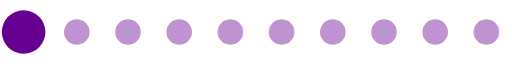
t = 0.00 s
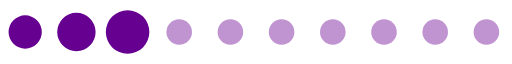
t = 0.17 s
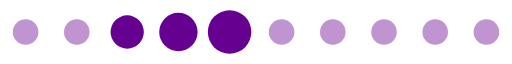
t = 0.35 s
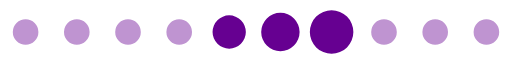
t = 0.52 s
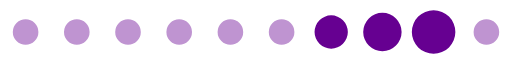
t = 0.69 s
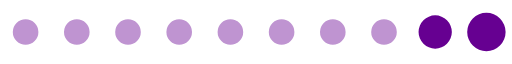
t = 0.87 s

The animated SVG that drew these frames (rendered in a browser with its animation timeline set to each time). Animation: 1 SMIL element (animateTransform=1); one cycle of 1.04 s, repeats indefinitely.

<?xml version="1.0" encoding="UTF-8" standalone="no"?><svg xmlns:svg="http://www.w3.org/2000/svg" xmlns="http://www.w3.org/2000/svg" xmlns:xlink="http://www.w3.org/1999/xlink" version="1.0" width="160px" height="20px" viewBox="0 0 128 16" xml:space="preserve"><path fill="#bf94d1" d="M6.4,4.8A3.2,3.2,0,1,1,3.2,8,3.2,3.2,0,0,1,6.4,4.8Zm12.8,0A3.2,3.2,0,1,1,16,8,3.2,3.2,0,0,1,19.2,4.8ZM32,4.8A3.2,3.2,0,1,1,28.8,8,3.2,3.2,0,0,1,32,4.8Zm12.8,0A3.2,3.2,0,1,1,41.6,8,3.2,3.2,0,0,1,44.8,4.8Zm12.8,0A3.2,3.2,0,1,1,54.4,8,3.2,3.2,0,0,1,57.6,4.8Zm12.8,0A3.2,3.2,0,1,1,67.2,8,3.2,3.2,0,0,1,70.4,4.8Zm12.8,0A3.2,3.2,0,1,1,80,8,3.2,3.2,0,0,1,83.2,4.8ZM96,4.8A3.2,3.2,0,1,1,92.8,8,3.2,3.2,0,0,1,96,4.8Zm12.8,0A3.2,3.2,0,1,1,105.6,8,3.2,3.2,0,0,1,108.8,4.8Zm12.8,0A3.2,3.2,0,1,1,118.4,8,3.2,3.2,0,0,1,121.6,4.8Z"/><g><path fill="#660091" d="M-42.7,3.84A4.16,4.16,0,0,1-38.54,8a4.16,4.16,0,0,1-4.16,4.16A4.16,4.16,0,0,1-46.86,8,4.16,4.16,0,0,1-42.7,3.84Zm12.8-.64A4.8,4.8,0,0,1-25.1,8a4.8,4.8,0,0,1-4.8,4.8A4.8,4.8,0,0,1-34.7,8,4.8,4.8,0,0,1-29.9,3.2Zm12.8-.64A5.44,5.44,0,0,1-11.66,8a5.44,5.44,0,0,1-5.44,5.44A5.44,5.44,0,0,1-22.54,8,5.44,5.44,0,0,1-17.1,2.56Z"/><animateTransform attributeName="transform" type="translate" values="23 0;36 0;49 0;62 0;74.5 0;87.5 0;100 0;113 0;125.5 0;138.5 0;151.5 0;164.5 0;178 0" calcMode="discrete" dur="1040ms" repeatCount="indefinite"/></g></svg>
